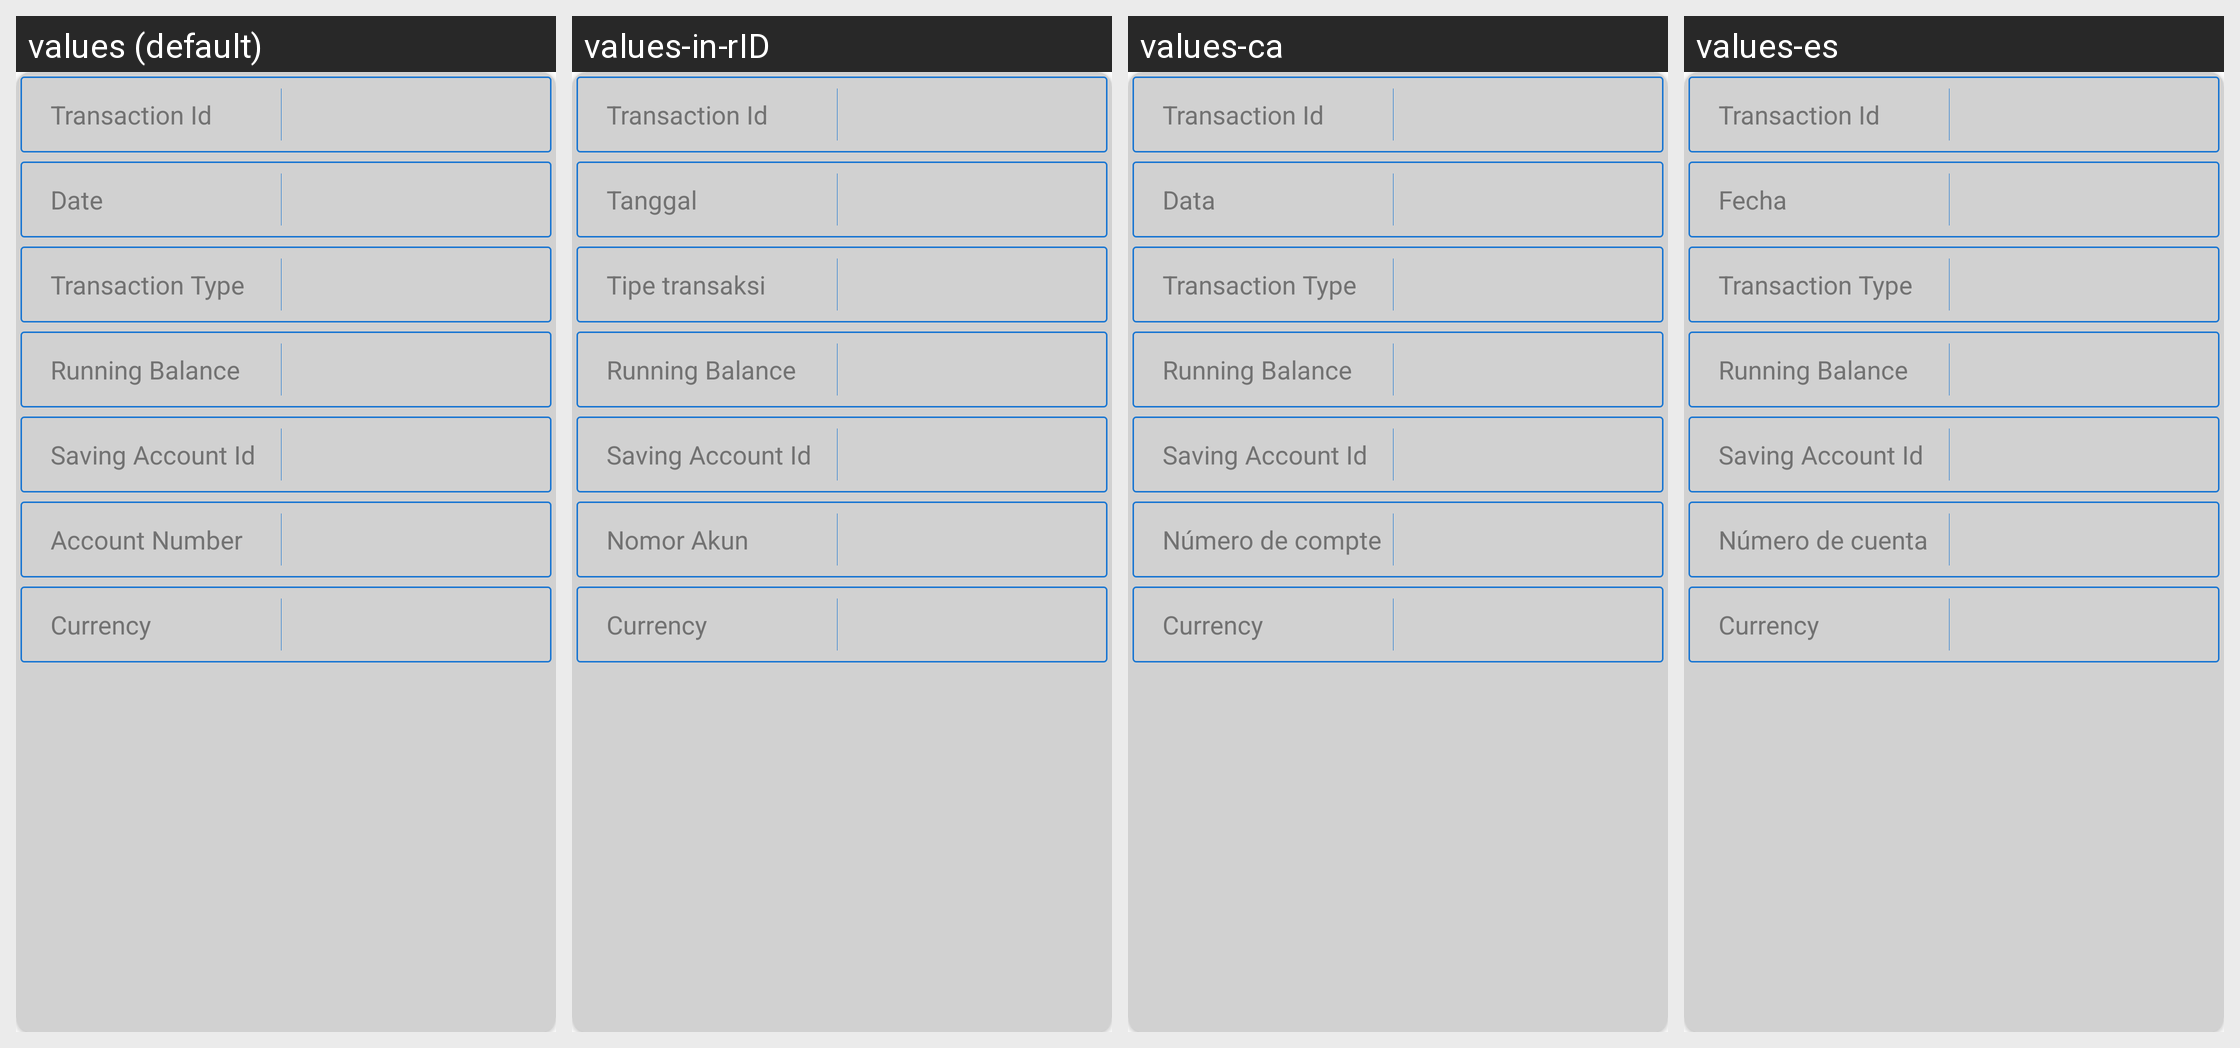

Translations of the strings shown on this Android screen, per locale in the grid:
Android screen res/layout/transaction_detail_dialog_layout.xml rendered under 4 locales, left to right: values (default), values-in-rID, values-ca, values-es. Device: Nexus 5 (rendered at 1080×1920; each locale shown at half size, 540×960, under a caption strip naming it); theme MaterialAppTheme.
Other locales in the repository, not shown: values-en, values-fr, values-hi, values-kn, values-my, values-sw, values-zh.
Strings drawn on this screen, with the default value and each locale's value (text and hints the layout hard-codes, and strings that could not be matched under every locale, appear in the picture but are not listed):

transaction_id
  values: Transaction Id
  values-in-rID: Transaction Id  [not translated; the default value is used]
  values-ca: Transaction Id  [not translated; the default value is used]
  values-es: Transaction Id  [not translated; the default value is used]

date
  values: Date
  values-in-rID: Tanggal
  values-ca: Data
  values-es: Fecha

transaction_type
  values: Transaction Type
  values-in-rID: Tipe transaksi
  values-ca: Transaction Type  [not translated; the default value is used]
  values-es: Transaction Type  [not translated; the default value is used]

running_balance
  values: Running Balance
  values-in-rID: Running Balance  [not translated; the default value is used]
  values-ca: Running Balance  [not translated; the default value is used]
  values-es: Running Balance  [not translated; the default value is used]

saving_account_id
  values: Saving Account Id
  values-in-rID: Saving Account Id  [not translated; the default value is used]
  values-ca: Saving Account Id  [not translated; the default value is used]
  values-es: Saving Account Id  [not translated; the default value is used]

account_number
  values: Account Number
  values-in-rID: Nomor Akun
  values-ca: Número de compte
  values-es: Número de cuenta

currency
  values: Currency
  values-in-rID: Currency  [not translated; the default value is used]
  values-ca: Currency  [not translated; the default value is used]
  values-es: Currency  [not translated; the default value is used]
